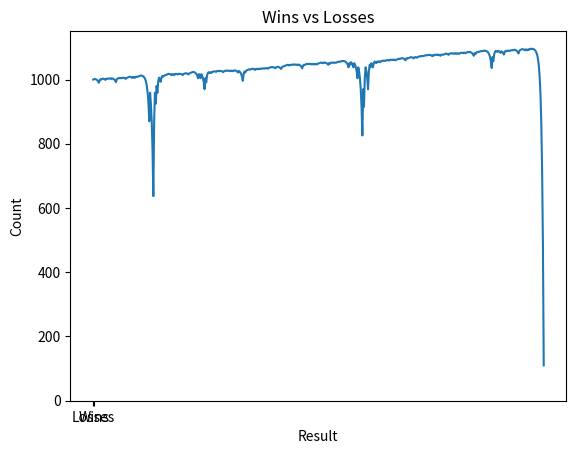

Reproduce this figure in Python.
import random
import matplotlib.pyplot as plt

def europena_rullete(odd):
    ballAt = random.randrange(0, 37)

    if ballAt == 0:
        return False

    if odd:
        return (ballAt % 2) == 1
    return (ballAt % 2) == 0

def n_fib_num(n, memo = {}):
    if n in memo:
        return memo[n]

    if n == 0:
        memo[0] = 0
        return 0

    if n == 1:
        memo[1] = 1
        return 1

    num = n_fib_num(n - 2, memo) +  n_fib_num(n - 1, memo)
    memo[n] = num
    return num

balance = 1000.0
balance_history = [balance]

fib_n = 1

win = 0
loss = 0

for _ in range(0, 1000):
    bet = n_fib_num(fib_n)
    if balance < bet:
        print("You gabled your life savings, good job!")
        break

    balance -= bet
    if europena_rullete(True):
        balance += bet * 2
        fib_n = max(1, fib_n - 2)
        win += 1
    else:
        fib_n = min(fib_n + 1, 50)
        loss += 1

    balance_history.append(balance)

x = range(0, len(balance_history))

plt.plot(x, balance_history)
plt.title("Graph of betting")
plt.xlabel("Bet number (x)")
plt.ylabel("Balance at that bet (y)")

plt.show()

values = [loss, win]
plt.bar(['Losses', 'Wins'], values, color=['red', 'green'])

plt.title('Wins vs Losses')
plt.xlabel('Result')
plt.ylabel('Count')

plt.show()
